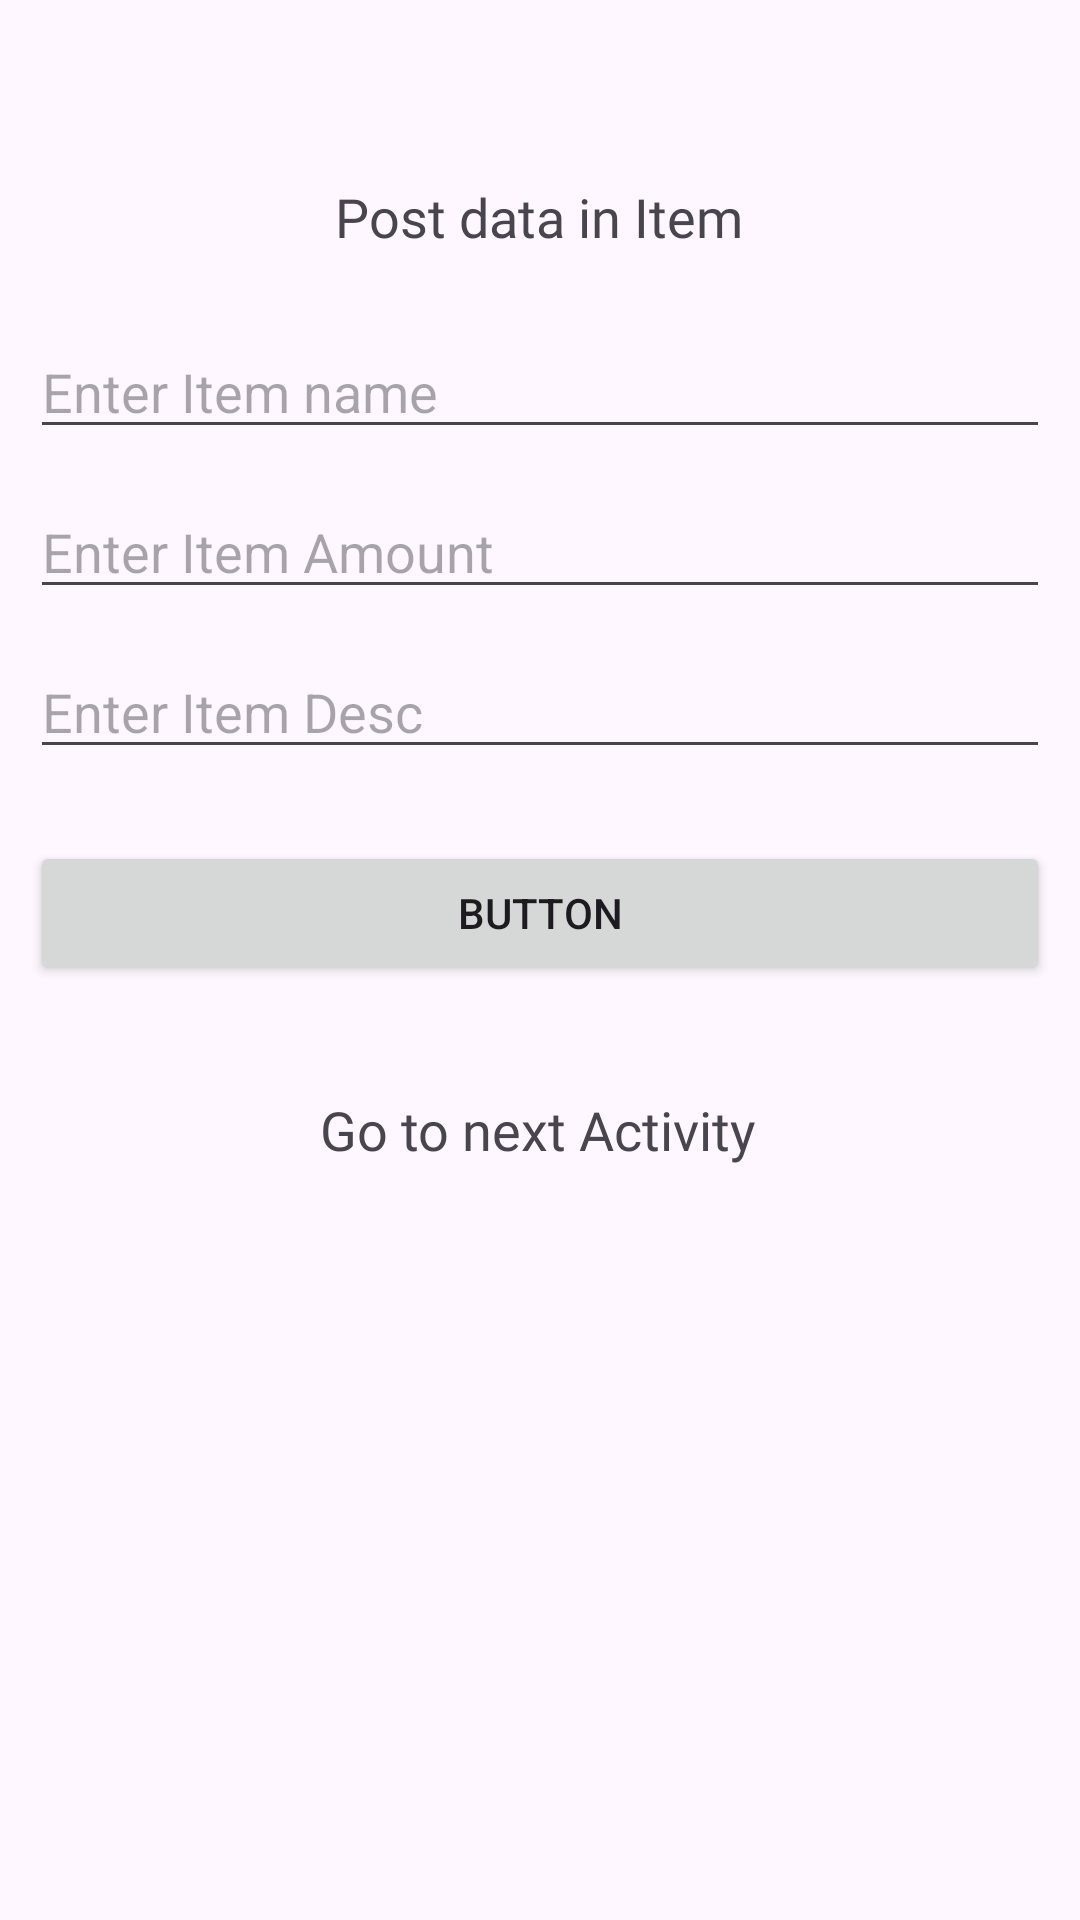

Produce the Android XML layout that renders to this screen, including the resource entries it uses.
<!-- AndroidManifest.xml: application theme Theme.ApiTest1 -->
<!-- res/layout/fragment_item.xml -->
<?xml version="1.0" encoding="utf-8"?>
<androidx.constraintlayout.widget.ConstraintLayout xmlns:android="http://schemas.android.com/apk/res/android"
    xmlns:app="http://schemas.android.com/apk/res-auto"
    xmlns:tools="http://schemas.android.com/tools"
    android:layout_width="match_parent"
    android:layout_height="match_parent"
    tools:context=".ItemFragment">

    <androidx.constraintlayout.widget.Guideline
        android:id="@+id/guideline3"
        android:layout_width="wrap_content"
        android:layout_height="wrap_content"
        android:orientation="vertical"
        app:layout_constraintGuide_begin="10dp" />

    <androidx.constraintlayout.widget.Guideline
        android:id="@+id/guideline4"
        android:layout_width="wrap_content"
        android:layout_height="wrap_content"
        android:orientation="vertical"
        app:layout_constraintGuide_end="10dp" />

    <TextView
        android:id="@+id/textView3"
        android:layout_width="wrap_content"
        android:layout_height="wrap_content"
        android:layout_marginTop="60dp"
        android:text="Post data in Item"
        android:fontFamily="@font/font3"
        android:textSize="18sp"
        app:layout_constraintEnd_toStartOf="@+id/guideline4"
        app:layout_constraintHorizontal_bias="0.498"
        app:layout_constraintStart_toStartOf="@+id/guideline3"
        app:layout_constraintTop_toTopOf="parent" />

    <EditText
        android:id="@+id/ItemName"
        android:layout_width="0dp"
        android:layout_height="wrap_content"
        android:layout_marginTop="24dp"
        android:ems="10"
        android:inputType="text"
        android:hint="Enter Item name"
        app:layout_constraintEnd_toStartOf="@+id/guideline4"
        app:layout_constraintHorizontal_bias="0.494"
        app:layout_constraintStart_toStartOf="@+id/guideline3"
        app:layout_constraintTop_toBottomOf="@+id/textView3" />

    <EditText
        android:id="@+id/itemAmount"
        android:layout_width="0dp"
        android:layout_height="wrap_content"
        android:layout_marginTop="12dp"
        android:ems="10"
        android:hint="Enter Item Amount"
        android:inputType="text"
        app:layout_constraintEnd_toStartOf="@+id/guideline4"
        app:layout_constraintHorizontal_bias="0.0"
        app:layout_constraintStart_toStartOf="@+id/guideline3"
        app:layout_constraintTop_toBottomOf="@+id/ItemName" />

    <EditText
        android:id="@+id/itemDes"
        android:layout_width="0dp"
        android:layout_height="wrap_content"
        android:layout_marginTop="12dp"
        android:ems="10"
        android:hint="Enter Item Desc"
        android:inputType="text"
        app:layout_constraintEnd_toStartOf="@+id/guideline4"
        app:layout_constraintHorizontal_bias="0.0"
        app:layout_constraintStart_toStartOf="@+id/guideline3"
        app:layout_constraintTop_toBottomOf="@+id/itemAmount" />

    <Button
        android:id="@+id/submitBtnItem"
        android:layout_width="0dp"
        android:layout_height="wrap_content"
        android:layout_marginTop="24dp"
        android:text="Button"
        app:layout_constraintEnd_toStartOf="@+id/guideline4"
        app:layout_constraintHorizontal_bias="0.498"
        app:layout_constraintStart_toStartOf="@+id/guideline3"
        app:layout_constraintTop_toBottomOf="@+id/itemDes" />

    <TextView
        android:id="@+id/textView4"
        android:layout_width="wrap_content"
        android:layout_height="wrap_content"
        android:layout_marginTop="36dp"
        android:text="Go to next Activity"
        android:fontFamily="@font/font3"
        android:textSize="18sp"
        app:layout_constraintEnd_toStartOf="@+id/guideline4"
        app:layout_constraintHorizontal_bias="0.497"
        app:layout_constraintStart_toStartOf="@+id/guideline3"
        app:layout_constraintTop_toBottomOf="@+id/submitBtnItem" />
</androidx.constraintlayout.widget.ConstraintLayout>
<!-- resources referenced by this layout -->
<resources>
  <style name="Theme.ApiTest1" parent="Base.Theme.ApiTest1" />
  <style name="Base.Theme.ApiTest1" parent="Theme.Material3.DayNight.NoActionBar">
          
          
      </style>
</resources>
